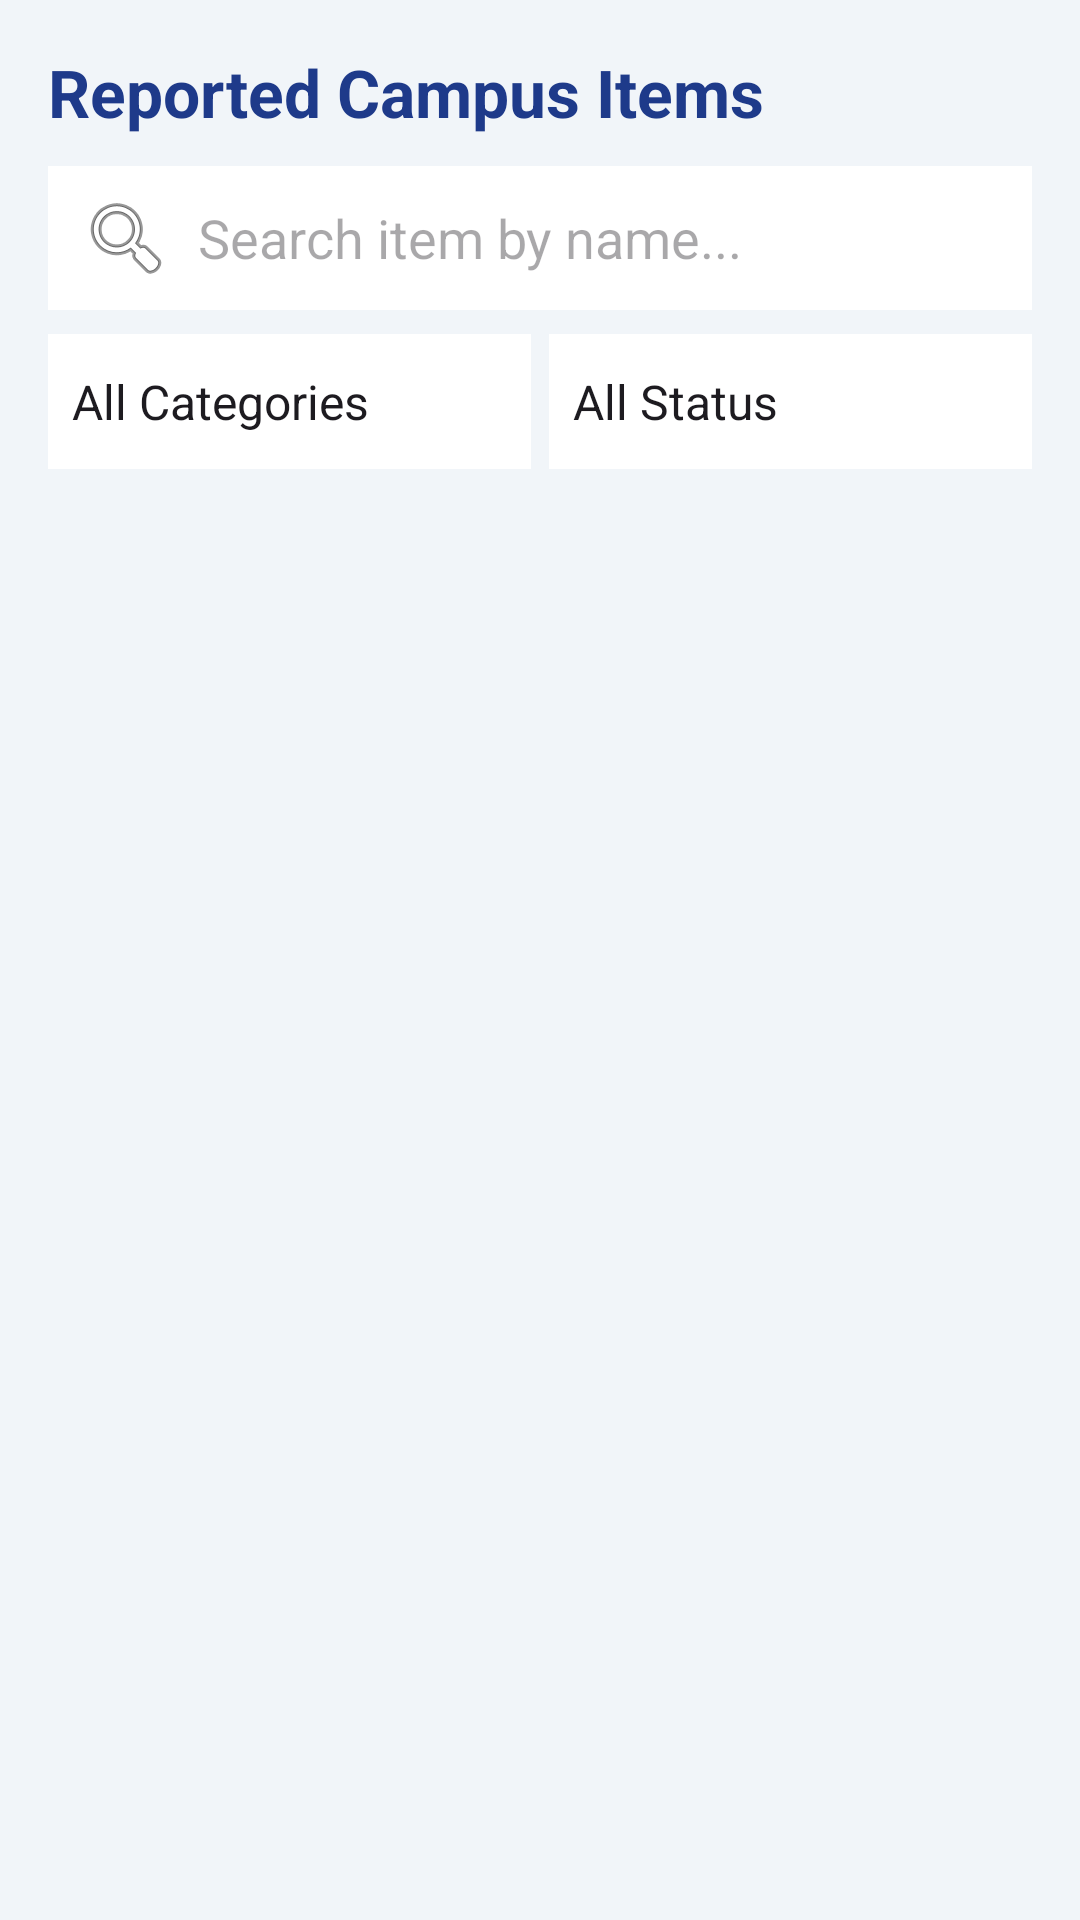

Android layout source for this screen:
<!-- AndroidManifest.xml: application theme Theme.Campuslostandfoundapp1 -->
<!-- res/layout/activity_view_items.xml -->
<?xml version="1.0" encoding="utf-8"?>
<LinearLayout xmlns:android="http://schemas.android.com/apk/res/android"
    android:layout_width="match_parent"
    android:layout_height="match_parent"
    android:orientation="vertical"
    android:background="@color/bg_light"
    android:padding="16dp">

    <TextView
        android:layout_width="wrap_content"
        android:layout_height="wrap_content"
        android:text="Reported Campus Items"
        android:textSize="22sp"
        android:textStyle="bold"
        android:textColor="@color/primary"
        android:layout_marginBottom="10dp"/>

    <EditText
        android:id="@+id/etSearch"
        android:layout_width="match_parent"
        android:layout_height="48dp"
        android:hint="Search item by name..."
        android:drawableStart="@android:drawable/ic_menu_search"
        android:drawablePadding="8dp"
        android:background="@color/card_white"
        android:padding="10dp"
        android:layout_marginBottom="8dp"/>

    <LinearLayout
        android:layout_width="match_parent"
        android:layout_height="wrap_content"
        android:orientation="horizontal"
        android:weightSum="2"
        android:layout_marginBottom="10dp">

        <Spinner
            android:id="@+id/spinnerFilterCategory"
            android:layout_width="0dp"
            android:layout_height="45dp"
            android:layout_weight="1"
            android:layout_marginEnd="6dp"
            android:background="@color/card_white"
            android:entries="@array/filter_category_array"/>

        <Spinner
            android:id="@+id/spinnerFilterStatus"
            android:layout_width="0dp"
            android:layout_height="45dp"
            android:layout_weight="1"
            android:background="@color/card_white"
            android:entries="@array/filter_status_array"/>
    </LinearLayout>

    <androidx.recyclerview.widget.RecyclerView
        android:id="@+id/recyclerViewItems"
        android:layout_width="match_parent"
        android:layout_height="match_parent"/>

</LinearLayout>
<!-- resources referenced by this layout -->
<resources>
  <string-array name="filter_category_array">
          <item>All Categories</item>
          <item>Electronics</item>
          <item>Documents</item>
          <item>Bags</item>
          <item>Clothing</item>
          <item>Keys &amp; Accessories</item>
          <item>Other</item>
      </string-array>
  <string-array name="filter_status_array">
          <item>All Status</item>
          <item>Lost</item>
          <item>Found</item>
          <item>Claimed/Returned</item>
      </string-array>
  <color name="bg_light">#F1F5F9</color>
  <color name="card_white">#FFFFFF</color>
  <color name="primary">#1E3A8A</color>
  <style name="Theme.Campuslostandfoundapp1" parent="Base.Theme.Campuslostandfoundapp1" />
  <style name="Base.Theme.Campuslostandfoundapp1" parent="Theme.Material3.DayNight.NoActionBar">
          
          
      </style>
</resources>
